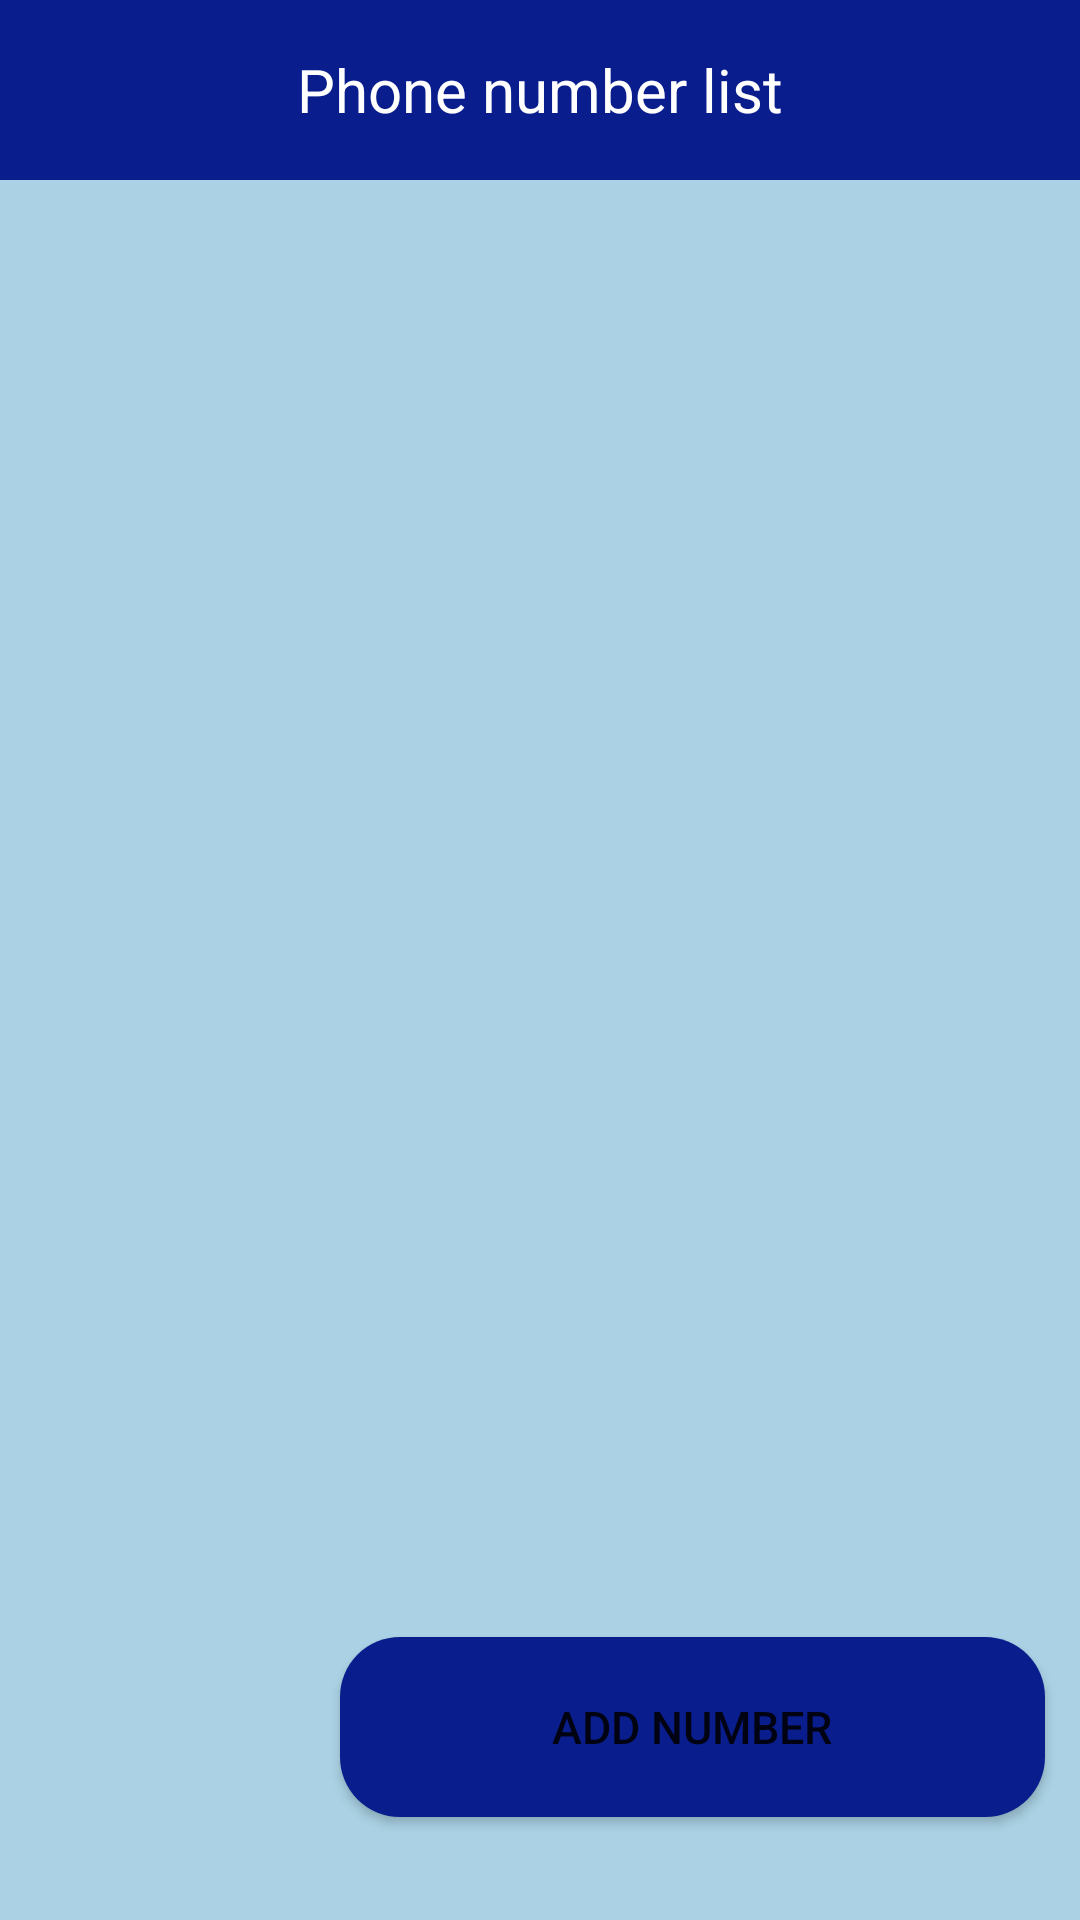

Produce the Android XML layout that renders to this screen, including the resource entries it uses.
<!-- AndroidManifest.xml: application theme Theme.GasWeighterLast -->
<!-- res/layout/activity_phonenumbers.xml -->
<?xml version="1.0" encoding="utf-8"?>
<androidx.constraintlayout.widget.ConstraintLayout xmlns:android="http://schemas.android.com/apk/res/android"
    xmlns:app="http://schemas.android.com/apk/res-auto"
    xmlns:tools="http://schemas.android.com/tools"
    android:layout_width="match_parent"
    android:layout_height="match_parent"
    android:background="#AAD2E4"
    tools:context=".Phonenumbers">

    <TextView
        android:id="@+id/textView"
        android:layout_width="match_parent"
        android:layout_height="60dp"
        android:text="Phone number list"
        android:textColor="@color/white"
        android:background="@color/dark_blue"
        android:gravity="center"
        android:textSize="20dp"
        app:layout_constraintBottom_toBottomOf="parent"
        app:layout_constraintEnd_toEndOf="parent"
        app:layout_constraintHorizontal_bias="0.0"
        app:layout_constraintStart_toStartOf="parent"
        app:layout_constraintTop_toTopOf="parent"
        app:layout_constraintVertical_bias="0.0" />

    <ListView
        android:id="@+id/listview"
        android:layout_width="381dp"
        android:layout_height="534dp"
        android:layout_marginTop="8dp"
        android:layout_marginBottom="8dp"
        app:layout_constraintBottom_toBottomOf="parent"
        app:layout_constraintEnd_toEndOf="parent"
        app:layout_constraintStart_toStartOf="parent"
        app:layout_constraintTop_toBottomOf="@+id/textView"
        app:layout_constraintVertical_bias="0.173" />

    <Button
        android:id="@+id/button_addnumber"
        android:layout_width="235dp"
        android:layout_height="60dp"
        android:layout_marginEnd="8dp"
        app:backgroundTint="@color/dark_blue"
        android:background="@drawable/border_round"
        android:text="Add number"
        android:textSize="15dp"
        app:layout_constraintBottom_toBottomOf="parent"
        app:layout_constraintEnd_toEndOf="parent"
        app:layout_constraintHorizontal_bias="0.969"
        app:layout_constraintStart_toStartOf="parent"
        app:layout_constraintTop_toTopOf="parent"
        app:layout_constraintVertical_bias="0.941" />

</androidx.constraintlayout.widget.ConstraintLayout>
<!-- resources referenced by this layout -->
<resources>
  <color name="dark_blue">#091D8D</color>
  <color name="white">#FFFFFFFF</color>
  <!-- drawable border_round (drawable) -->
  <?xml version="1.0" encoding="utf-8"?>
  <shape xmlns:android="http://schemas.android.com/apk/res/android"
      android:shape="rectangle">
      <solid android:color="#8C1919" />
      <corners android:radius="20dp"/>
  </shape>
  <style name="Theme.GasWeighterLast" parent="Theme.MaterialComponents.DayNight.DarkActionBar">
          
          <item name="colorPrimary">@color/blue</item>
          <item name="colorPrimaryVariant">@color/blue</item>
          <item name="colorOnPrimary">@color/white</item>
          
          <item name="colorSecondary">@color/teal_200</item>
          <item name="colorSecondaryVariant">@color/teal_700</item>
          <item name="colorOnSecondary">@color/black</item>
          
          <item name="android:statusBarColor">?attr/colorPrimaryVariant</item>
          
      </style>
  <color name="blue">#0E31EF</color>
  <color name="teal_200">#FF03DAC5</color>
  <color name="teal_700">#FF018786</color>
  <color name="black">#FF000000</color>
</resources>
